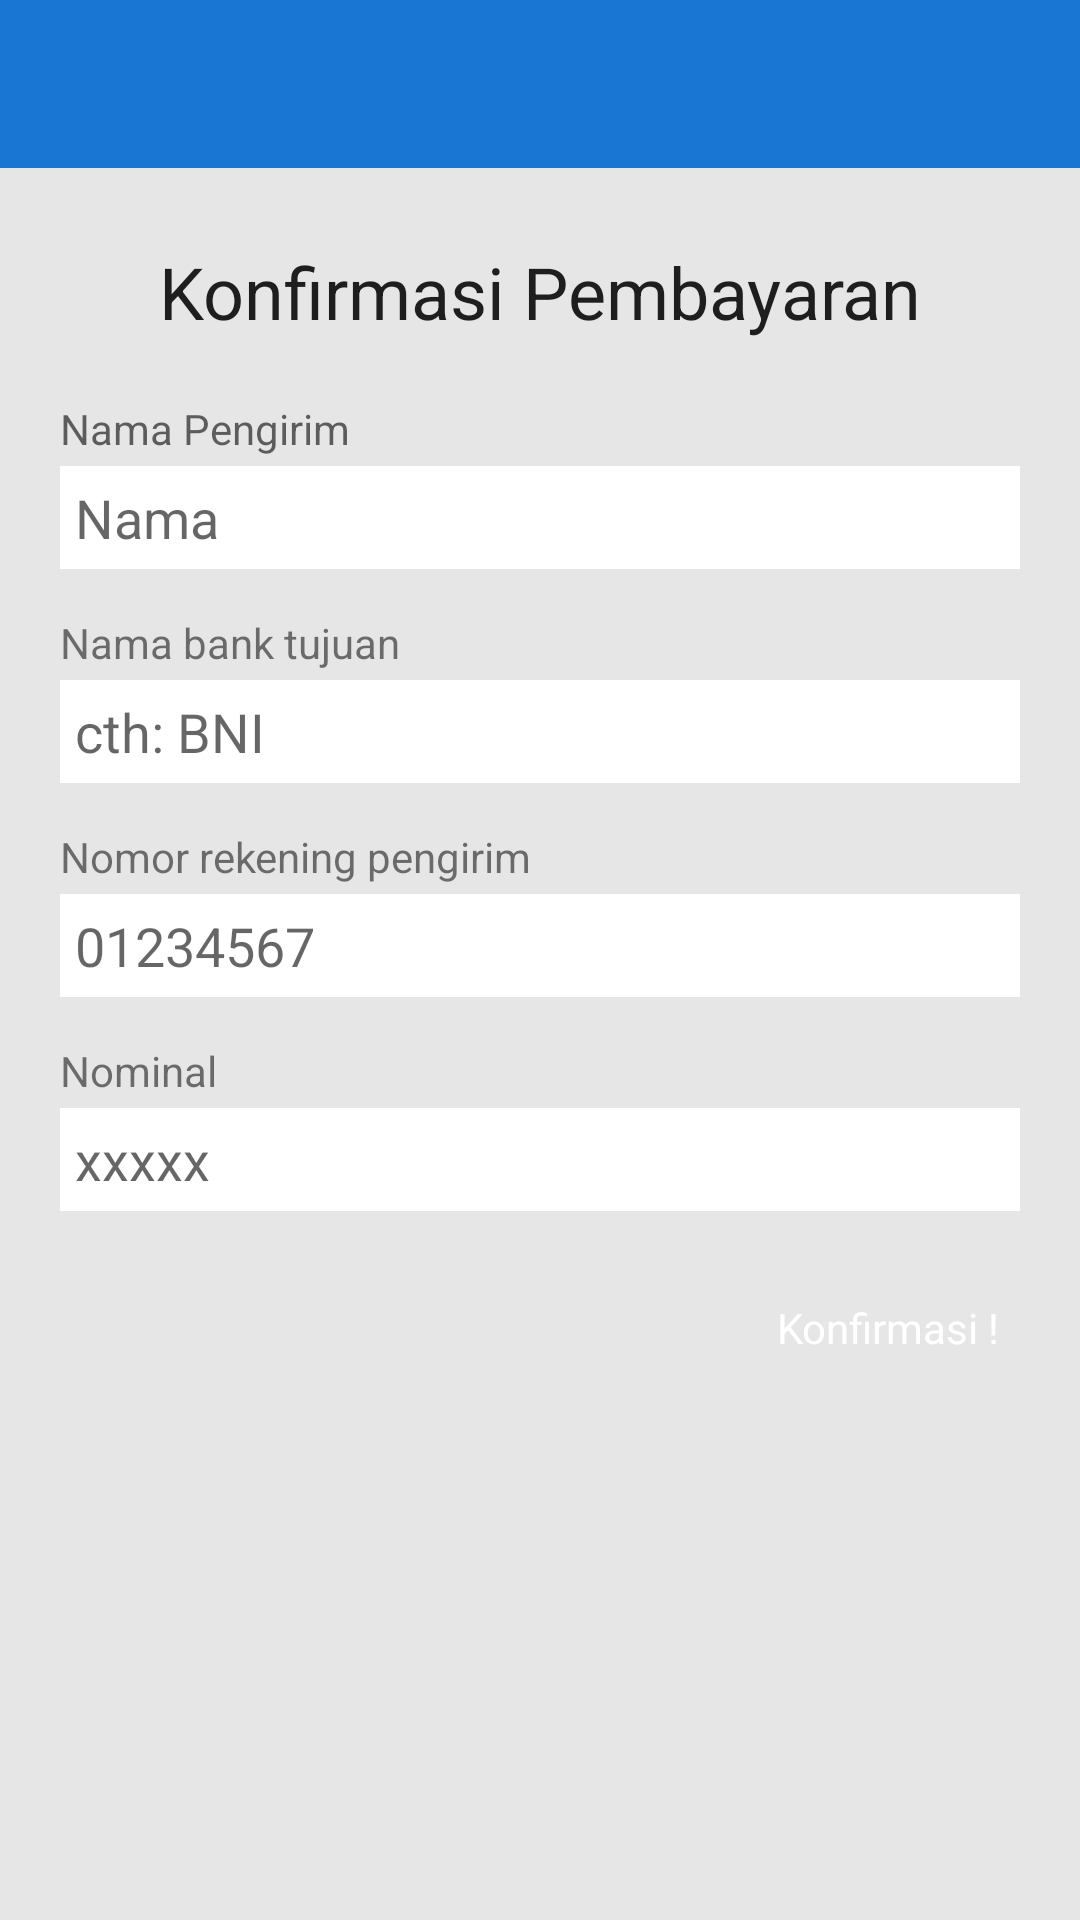

The Android layout XML behind this screen, and the referenced resources:
<!-- AndroidManifest.xml: application theme AppTheme -->
<!-- res/layout/activity_payment_transfer.xml -->
<?xml version="1.0" encoding="utf-8"?>
<LinearLayout xmlns:android="http://schemas.android.com/apk/res/android"
    xmlns:app="http://schemas.android.com/apk/res-auto"
    android:layout_width="match_parent"
    android:layout_height="match_parent"
    android:background="@color/grey_10"
    android:orientation="vertical">

    <android.support.design.widget.AppBarLayout
        android:layout_width="match_parent"
        android:layout_height="wrap_content">

        <android.support.v7.widget.Toolbar
            android:id="@+id/toolbar"
            android:layout_width="match_parent"
            android:layout_height="?attr/actionBarSize"
            android:theme="@style/ThemeOverlay.AppCompat.Dark.ActionBar"
            app:contentInsetStartWithNavigation="0dp"
            app:popupTheme="@style/ThemeOverlay.AppCompat.Light" />

    </android.support.design.widget.AppBarLayout>

    <ScrollView
        android:layout_width="match_parent"
        android:layout_height="match_parent">

        <LinearLayout
            android:layout_width="match_parent"
            android:layout_height="match_parent"
            android:layout_margin="@dimen/spacing_medium"
            android:orientation="vertical">

            <TextView
                android:layout_width="match_parent"
                android:layout_height="wrap_content"
                android:text="Konfirmasi Pembayaran"
                android:layout_marginTop="@dimen/spacing_large"
                android:layout_gravity="center"
                android:gravity="center"
                android:padding="@dimen/spacing_medium"
                android:textAppearance="@style/TextAppearance.AppCompat.Headline"/>

            <TextView
                android:layout_width="match_parent"
                android:layout_height="wrap_content"
                android:layout_marginTop="@dimen/spacing_large"
                android:layout_marginLeft="@dimen/spacing_large"
                android:layout_marginRight="@dimen/spacing_large"
                android:hint="Nama Pengirim"/>

            <EditText
                android:id="@+id/etSenderName"
                android:layout_width="match_parent"
                android:layout_height="wrap_content"
                android:layout_marginTop="@dimen/spacing_small"
                android:layout_marginLeft="@dimen/spacing_large"
                android:layout_marginRight="@dimen/spacing_large"
                android:hint="Nama"
                android:padding="@dimen/spacing_medium"
                android:background="@android:color/white"/>

            <TextView
                android:layout_width="match_parent"
                android:layout_height="wrap_content"
                android:layout_marginTop="@dimen/spacing_large"
                android:layout_marginLeft="@dimen/spacing_large"
                android:layout_marginRight="@dimen/spacing_large"
                android:text="Nama bank tujuan"/>

            <EditText
                android:id="@+id/etBankName"
                android:layout_width="match_parent"
                android:layout_height="wrap_content"
                android:layout_marginTop="@dimen/spacing_small"
                android:layout_marginLeft="@dimen/spacing_large"
                android:layout_marginRight="@dimen/spacing_large"
                android:hint="cth: BNI"
                android:padding="@dimen/spacing_medium"
                android:background="@android:color/white"/>

            <TextView
                android:layout_width="match_parent"
                android:layout_height="wrap_content"
                android:layout_marginTop="@dimen/spacing_large"
                android:layout_marginLeft="@dimen/spacing_large"
                android:layout_marginRight="@dimen/spacing_large"
                android:text="Nomor rekening pengirim"/>

            <EditText
                android:id="@+id/etSenderBankAccount"
                android:layout_width="match_parent"
                android:layout_height="wrap_content"
                android:layout_marginTop="@dimen/spacing_small"
                android:layout_marginLeft="@dimen/spacing_large"
                android:layout_marginRight="@dimen/spacing_large"
                android:hint="01234567"
                android:inputType="number"
                android:padding="@dimen/spacing_medium"
                android:background="@android:color/white"/>

            <TextView
                android:layout_width="match_parent"
                android:layout_height="wrap_content"
                android:layout_marginTop="@dimen/spacing_large"
                android:layout_marginLeft="@dimen/spacing_large"
                android:layout_marginRight="@dimen/spacing_large"
                android:text="Nominal"/>

            <EditText
                android:id="@+id/etNominal"
                android:layout_width="match_parent"
                android:layout_height="wrap_content"
                android:layout_marginTop="@dimen/spacing_small"
                android:layout_marginLeft="@dimen/spacing_large"
                android:layout_marginRight="@dimen/spacing_large"
                android:hint="xxxxx"
                android:inputType="number"
                android:padding="@dimen/spacing_medium"
                android:background="@android:color/white"/>

            <Button
                android:id="@+id/btConfirm"
                android:layout_width="wrap_content"
                android:layout_height="wrap_content"
                android:layout_margin="@dimen/spacing_large"
                android:background="@drawable/btn_rect_primary"
                android:text="Konfirmasi !"
                android:textColor="@android:color/white"
                android:textAppearance="@style/TextAppearance.AppCompat"
                android:elevation="3dp"
                android:layout_gravity="end"/>

        </LinearLayout>

    </ScrollView>

</LinearLayout>
<!-- resources referenced by this layout -->
<resources>
  <color name="grey_10">#e6e6e6</color>
  <dimen name="spacing_large">15dp</dimen>
  <dimen name="spacing_medium">5dp</dimen>
  <dimen name="spacing_small">3dp</dimen>
  <style name="AppTheme" parent="Theme.AppCompat.Light.NoActionBar">
          
          <item name="colorPrimary">@color/colorPrimary</item>
          <item name="colorPrimaryDark">@color/colorPrimaryDark</item>
          <item name="colorAccent">@color/colorAccent</item>
          <item name="windowActionModeOverlay">true</item>
          <item name="android:actionModeBackground">@color/blue_grey_600</item>
      </style>
  <color name="colorPrimary">#1976D2</color>
  <color name="colorPrimaryDark">#1565C0</color>
  <color name="colorAccent">#FF4081</color>
  <color name="blue_grey_600">#546E7A</color>
</resources>
